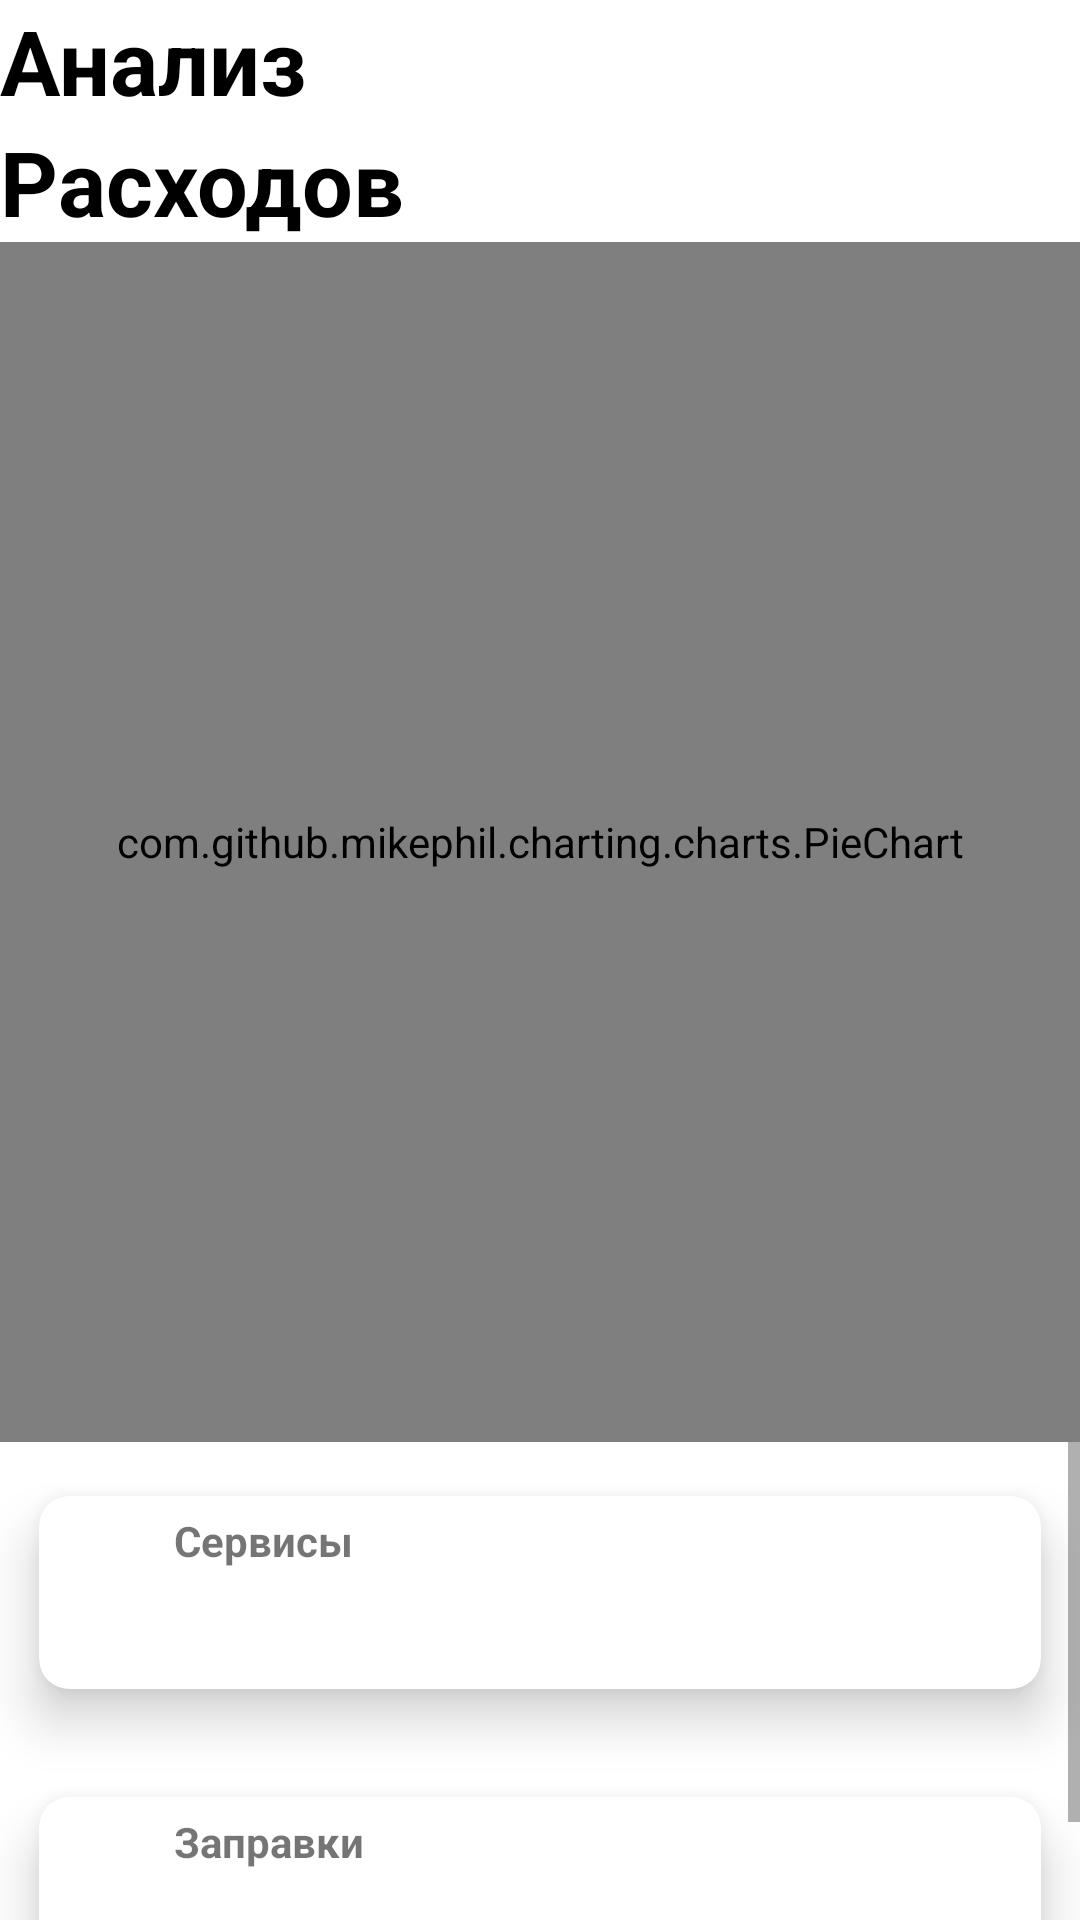

Layout XML and referenced resources for this Android screen:
<!-- AndroidManifest.xml: application theme Theme.MyCar -->
<!-- res/layout/fragment_raskhody.xml -->
<?xml version="1.0" encoding="utf-8"?>
<LinearLayout xmlns:android="http://schemas.android.com/apk/res/android"
    xmlns:app="http://schemas.android.com/apk/res-auto"
    xmlns:tools="http://schemas.android.com/tools"
    android:layout_width="match_parent"
    android:layout_height="match_parent"
    android:orientation="vertical"
    android:background="@drawable/fon"
    tools:context=".ui.Raskhody.RaskhodyFragment">

    <LinearLayout
        android:orientation="vertical"
        android:layout_width="match_parent"
        android:layout_height="wrap_content">
        <LinearLayout
            android:layout_width="match_parent"
            android:layout_height="wrap_content">
            <TextView
                android:layout_width="wrap_content"
                android:layout_height="wrap_content"
                android:textColor="@color/black"
                android:textStyle="bold"
                android:textSize="30dp"
                android:text="Анализ"/>
        </LinearLayout>
        <LinearLayout
            android:layout_width="match_parent"
            android:layout_height="wrap_content">
            <TextView
                android:layout_width="wrap_content"
                android:layout_height="wrap_content"
                android:textColor="@color/black"
                android:textStyle="bold"
                android:textSize="30dp"
                android:text="Расходов"/>
        </LinearLayout>
    </LinearLayout>

    <com.github.mikephil.charting.charts.PieChart
        android:id="@+id/pie_chart"
        android:layout_width="match_parent"
        android:layout_height="400dp"
        app:layout_constraintEnd_toEndOf="parent"
        app:layout_constraintStart_toStartOf="parent"
        tools:layout_editor_absoluteY="20dp" />

    <ScrollView
        android:layout_width="match_parent"
        android:layout_height="match_parent"
        android:background="@color/white">
        <LinearLayout
            android:orientation="vertical"
            android:layout_width="match_parent"
            android:layout_height="wrap_content">
            <include layout="@layout/item_info_rashody_servise"/>
            <include layout="@layout/item_info_rashody_zapravka"/>
        </LinearLayout>
    </ScrollView>
</LinearLayout>
<!-- res/layout/item_info_rashody_servise.xml (included above) -->
<?xml version="1.0" encoding="utf-8"?>
<androidx.cardview.widget.CardView xmlns:android="http://schemas.android.com/apk/res/android"
    android:layout_width="match_parent"
    android:layout_height="wrap_content"
    xmlns:app="http://schemas.android.com/apk/res-auto"
    app:cardElevation="10dp"
    app:cardCornerRadius="10dp"
    app:cardUseCompatPadding="true">
    <LinearLayout
        android:orientation="vertical"
        android:layout_width="match_parent"
        android:layout_height="wrap_content">

        <LinearLayout
            android:orientation="horizontal"
            android:layout_width="match_parent"
            android:layout_height="wrap_content">

            <ImageView
                android:src="@drawable/gas_station"
                android:padding="2dp"
                android:layout_marginStart="5dp"
                android:layout_width="30dp"
                android:layout_height="30dp">
            </ImageView>

            <TextView
                android:layout_width="wrap_content"
                android:layout_height="wrap_content"
                android:layout_gravity="center"
                android:layout_marginStart="10dp"
                android:text="Сервисы"
                android:textSize="14sp"
                android:textStyle="bold">
            </TextView>
        </LinearLayout>
            <TextView
                android:id="@+id/textZapravki"
                android:layout_width="wrap_content"
                android:layout_height="wrap_content"
                android:layout_marginStart="25dp"
                android:layout_marginBottom="10dp"
                android:textStyle="bold"
                android:textColor="@color/black"
                android:textSize="18dp" />
            </LinearLayout>

</androidx.cardview.widget.CardView>
<!-- res/layout/item_info_rashody_zapravka.xml (included above) -->
<?xml version="1.0" encoding="utf-8"?>
<androidx.cardview.widget.CardView xmlns:android="http://schemas.android.com/apk/res/android"
    android:layout_width="match_parent"
    android:layout_height="wrap_content"
    xmlns:app="http://schemas.android.com/apk/res-auto"
    app:cardElevation="10dp"
    app:cardCornerRadius="10dp"
    app:cardUseCompatPadding="true">
    <LinearLayout
        android:orientation="vertical"
        android:layout_width="match_parent"
        android:layout_height="wrap_content">

        <LinearLayout
            android:orientation="horizontal"
            android:layout_width="match_parent"
            android:layout_height="wrap_content">

            <ImageView
                android:src="@drawable/gas_station"
                android:padding="2dp"
                android:layout_marginStart="5dp"
                android:layout_width="30dp"
                android:layout_height="30dp">
            </ImageView>

            <TextView
                android:layout_width="wrap_content"
                android:layout_height="wrap_content"
                android:layout_gravity="center"
                android:layout_marginStart="10dp"
                android:text="Заправки"
                android:textSize="14sp"
                android:textStyle="bold">
            </TextView>
        </LinearLayout>
            <TextView
                android:id="@+id/textServise"
                android:layout_width="wrap_content"
                android:layout_height="wrap_content"
                android:layout_marginStart="25dp"
                android:layout_marginBottom="10dp"
                android:textStyle="bold"
                android:textColor="@color/black"
                android:textSize="18dp" />
            </LinearLayout>

</androidx.cardview.widget.CardView>
<!-- resources referenced by this layout -->
<resources>
  <color name="black">#FF000000</color>
  <color name="white">#FFFFFFFF</color>
  <style name="Theme.MyCar" parent="Theme.MaterialComponents.DayNight.DarkActionBar">
          
          <item name="colorPrimary">@color/green</item>
          <item name="colorPrimaryVariant">@color/black</item>
          <item name="colorOnPrimary">@color/black</item>
          
          <item name="colorSecondary">@color/black</item>
          <item name="colorSecondaryVariant">@color/black</item>
          <item name="colorOnSecondary">@color/white</item>
          
          <item name="android:statusBarColor" tools:targetApi="l">?attr/colorPrimaryVariant</item>
          
  
      </style>
  <color name="green">#00BD00</color>
</resources>
